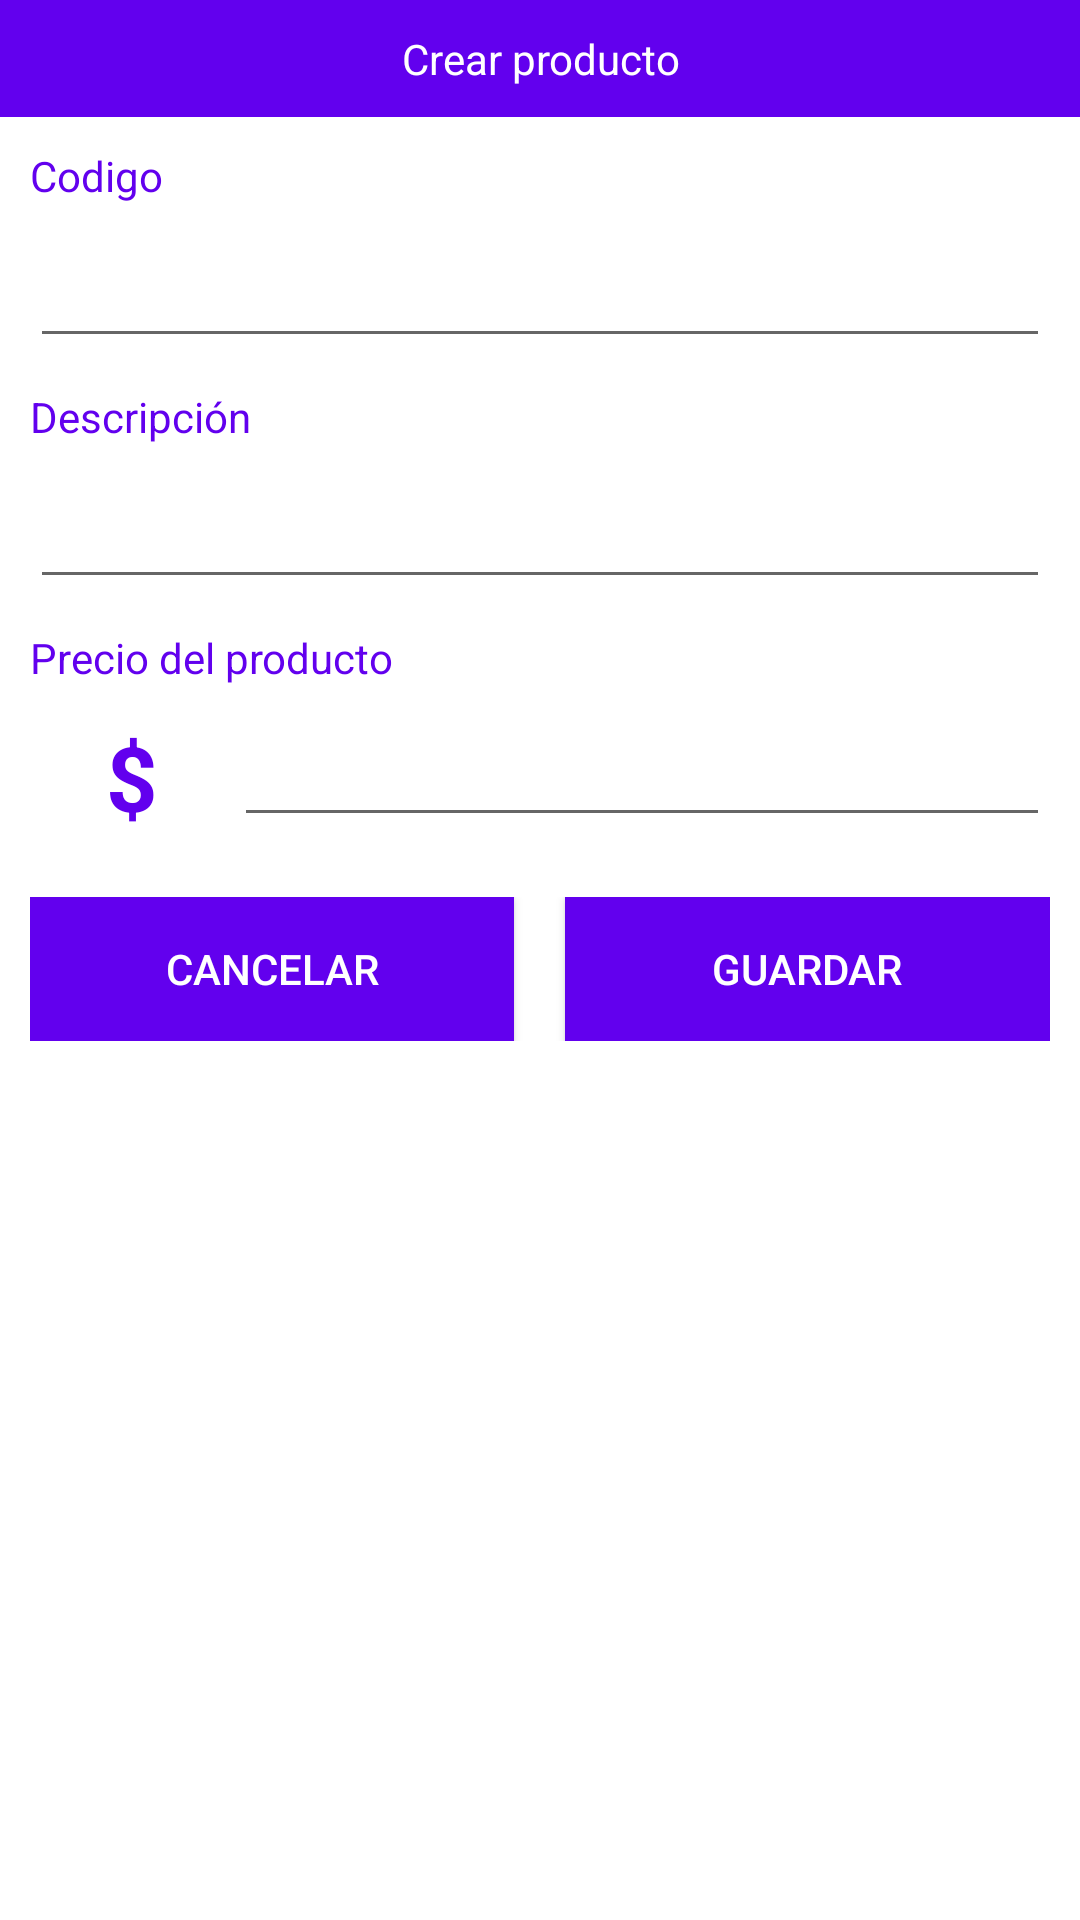

Layout XML and referenced resources for this Android screen:
<!-- AndroidManifest.xml: application theme Theme.DemoFactory -->
<!-- res/layout/dialog_create_product.xml -->
<?xml version="1.0" encoding="utf-8"?>
<LinearLayout xmlns:android="http://schemas.android.com/apk/res/android"
    android:layout_width="match_parent"
    android:layout_height="wrap_content"
    android:background="@color/white"
    android:orientation="vertical">

    <LinearLayout
        android:layout_width="match_parent"
        android:layout_height="wrap_content"
        android:background="@color/purple_500"
        android:padding="10dp">

        <TextView
            android:layout_width="match_parent"
            android:layout_height="wrap_content"
            android:layout_gravity="center"
            android:gravity="center"
            android:text="@string/create_product"
            android:textColor="@color/white" />

    </LinearLayout>

    <LinearLayout
        android:layout_width="match_parent"
        android:layout_height="wrap_content"
        android:orientation="vertical"
        android:layout_margin="10dp">

        <TextView
            android:layout_width="match_parent"
            android:layout_height="wrap_content"
            android:text="@string/code_produc"
            android:textColor="@color/purple_500" />

        <EditText
            android:id="@+id/edt_code_product"
            android:layout_width="match_parent"
            android:layout_height="wrap_content"
            android:layout_marginTop="10dp" />

        <TextView
            android:layout_width="match_parent"
            android:layout_height="wrap_content"
            android:layout_marginTop="10dp"
            android:text="@string/description_product"
            android:textColor="@color/purple_500" />

        <EditText
            android:id="@+id/edt_description"
            android:layout_width="match_parent"
            android:layout_height="wrap_content"
            android:layout_marginTop="10dp" />

        <TextView
            android:layout_width="match_parent"
            android:layout_height="wrap_content"
            android:layout_marginTop="10dp"
            android:text="@string/price_product"
            android:textColor="@color/purple_500" />

        <LinearLayout
            android:layout_width="match_parent"
            android:layout_height="wrap_content"
            android:layout_marginTop="10dp"
            android:orientation="horizontal"
            android:weightSum="1">

            <TextView
                android:layout_width="0dp"
                android:layout_height="wrap_content"
                android:layout_weight="0.2"
                android:text="$"
                android:textColor="@color/purple_500"
                android:textSize="30sp"
                android:layout_gravity="center"
                android:gravity="center"
                android:textStyle="bold" />

            <EditText
                android:id="@+id/edt_price"
                android:layout_width="0dp"
                android:inputType="numberDecimal"
                android:layout_height="match_parent"
                android:layout_weight="0.8" />
        </LinearLayout>

        <LinearLayout
            android:layout_marginTop="20dp"
            android:weightSum="2"
            android:layout_gravity="center"
            android:gravity="center"
            android:orientation="horizontal"
            android:layout_width="match_parent"
            android:layout_height="wrap_content">

            <Button
                android:id="@+id/close_dialog"
                android:layout_weight="0.95"
                android:textColor="@color/white"
                android:background="@color/purple_500"
                android:layout_width="0dp"
                android:text="@string/cancel"
                android:layout_height="wrap_content"/>
            <View
                android:layout_weight="0.1"
                android:layout_width="0dp"
                android:layout_height="match_parent"/>

            <Button
                android:id="@+id/save_product"
                android:layout_weight="0.95"
                android:text="@string/save"
                android:textColor="@color/white"
                android:background="@color/purple_500"
                android:layout_width="0dp"
                android:layout_height="wrap_content"/>
        </LinearLayout>
    </LinearLayout>
</LinearLayout>
<!-- resources referenced by this layout -->
<resources>
  <string name="cancel">Cancelar</string>
  <string name="code_produc">Codigo</string>
  <string name="create_product">Crear producto</string>
  <string name="description_product">Descripción</string>
  <string name="price_product">Precio del producto</string>
  <string name="save">Guardar</string>
  <style name="Theme.DemoFactory" parent="Theme.AppCompat.Light.DarkActionBar">
          
          <item name="colorPrimary">@color/purple_500</item>
          <item name="colorPrimaryDark">@color/purple_700</item>
          <item name="colorAccent">@color/teal_200</item>
          
      </style>
  <!-- not gathered from this repository: default colours our renderer supplied (Android Studio template values) -->
  <color name="purple_500">#FF6200EE</color>
  <color name="purple_700">#FF3700B3</color>
  <color name="teal_200">#FF03DAC5</color>
  <color name="white">#FFFFFFFF</color>
</resources>
